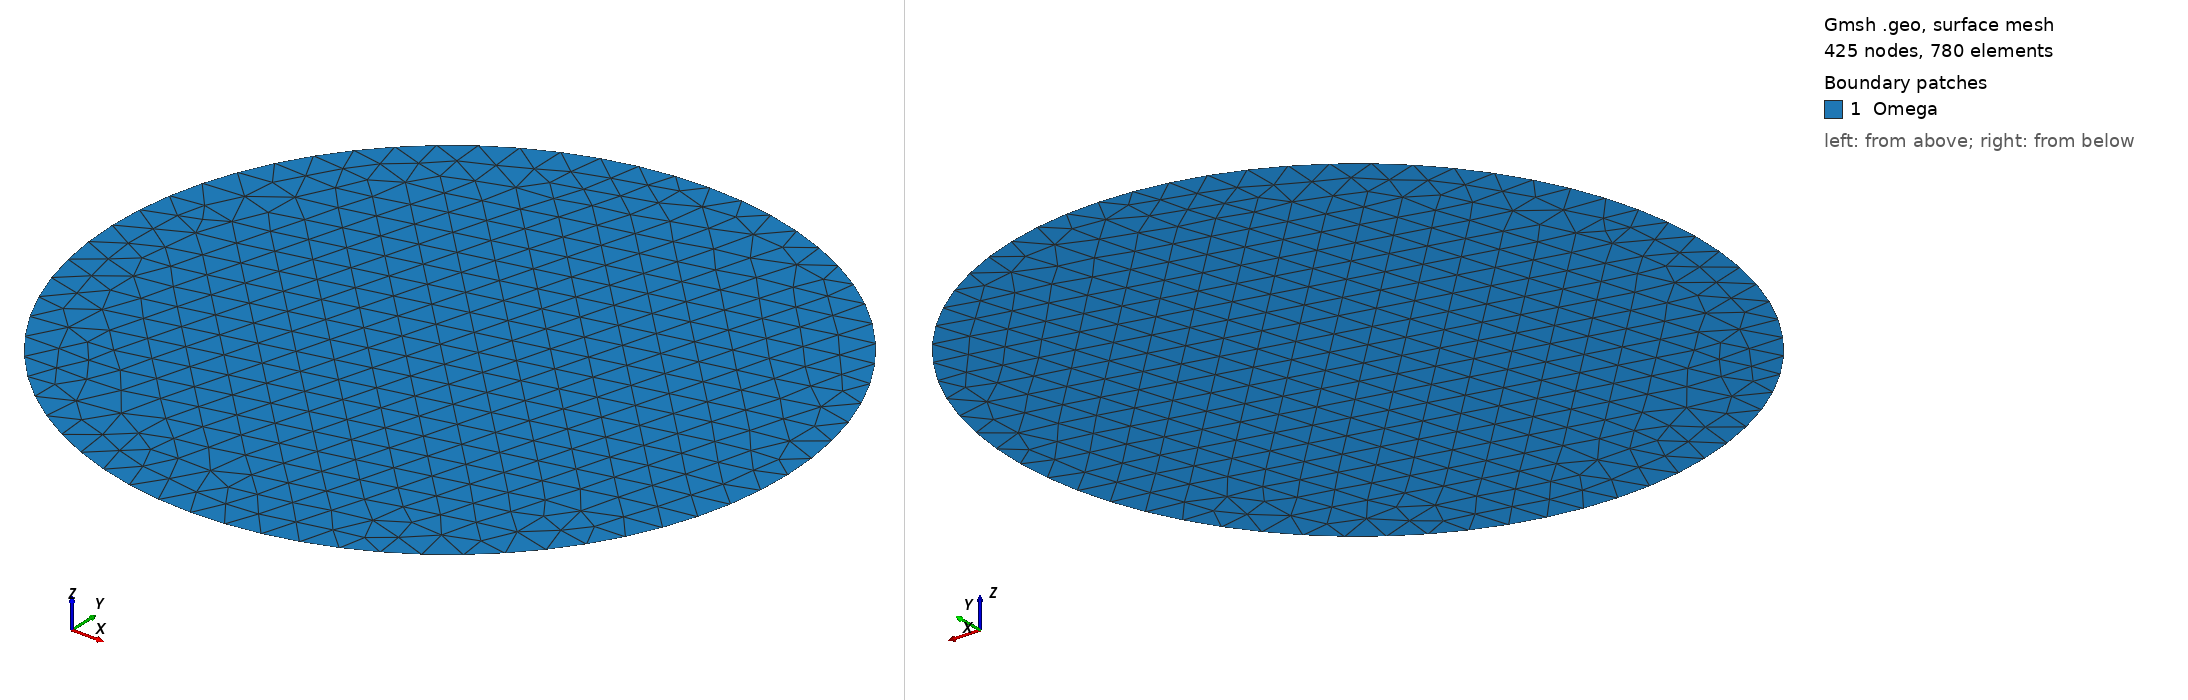

Gmsh geometry script, surface-meshed: 425 nodes, 780 surface elements. Boundary patches (legend numbers): 1 Omega. Left view from above one corner, right view from below the opposite corner. Legend entries are the model's physical surfaces. The drawing asked Gmsh for element sizes between 1% and 20% of the model's largest extent; the script's own settings can give other sizes.

=== circle.geo (drawn) ===
h = DefineNumber[0.1, Name "Parameters/h"];

Point(1) = {0, 0, 0, 1.0};
Point(2) = {1, 0, 0, h};
Point(3) = {0, 1, 0, h};
Point(4) = {-1, 0, 0, h};
Point(5) = {0, -1, 0, h};

Circle(1) = {2, 1, 3};
Circle(2) = {3, 1, 4};
Circle(3) = {4, 1, 2};

Curve Loop(1) = {1, 2, 3};
Plane Surface(1) = {1};

Physical Surface("Omega", 4) = {1};
Physical Curve("Dirichlet", 5) = {1};
Physical Curve("Neumann", 6) = {2};
Physical Curve("Fourier", 7) = {3};
